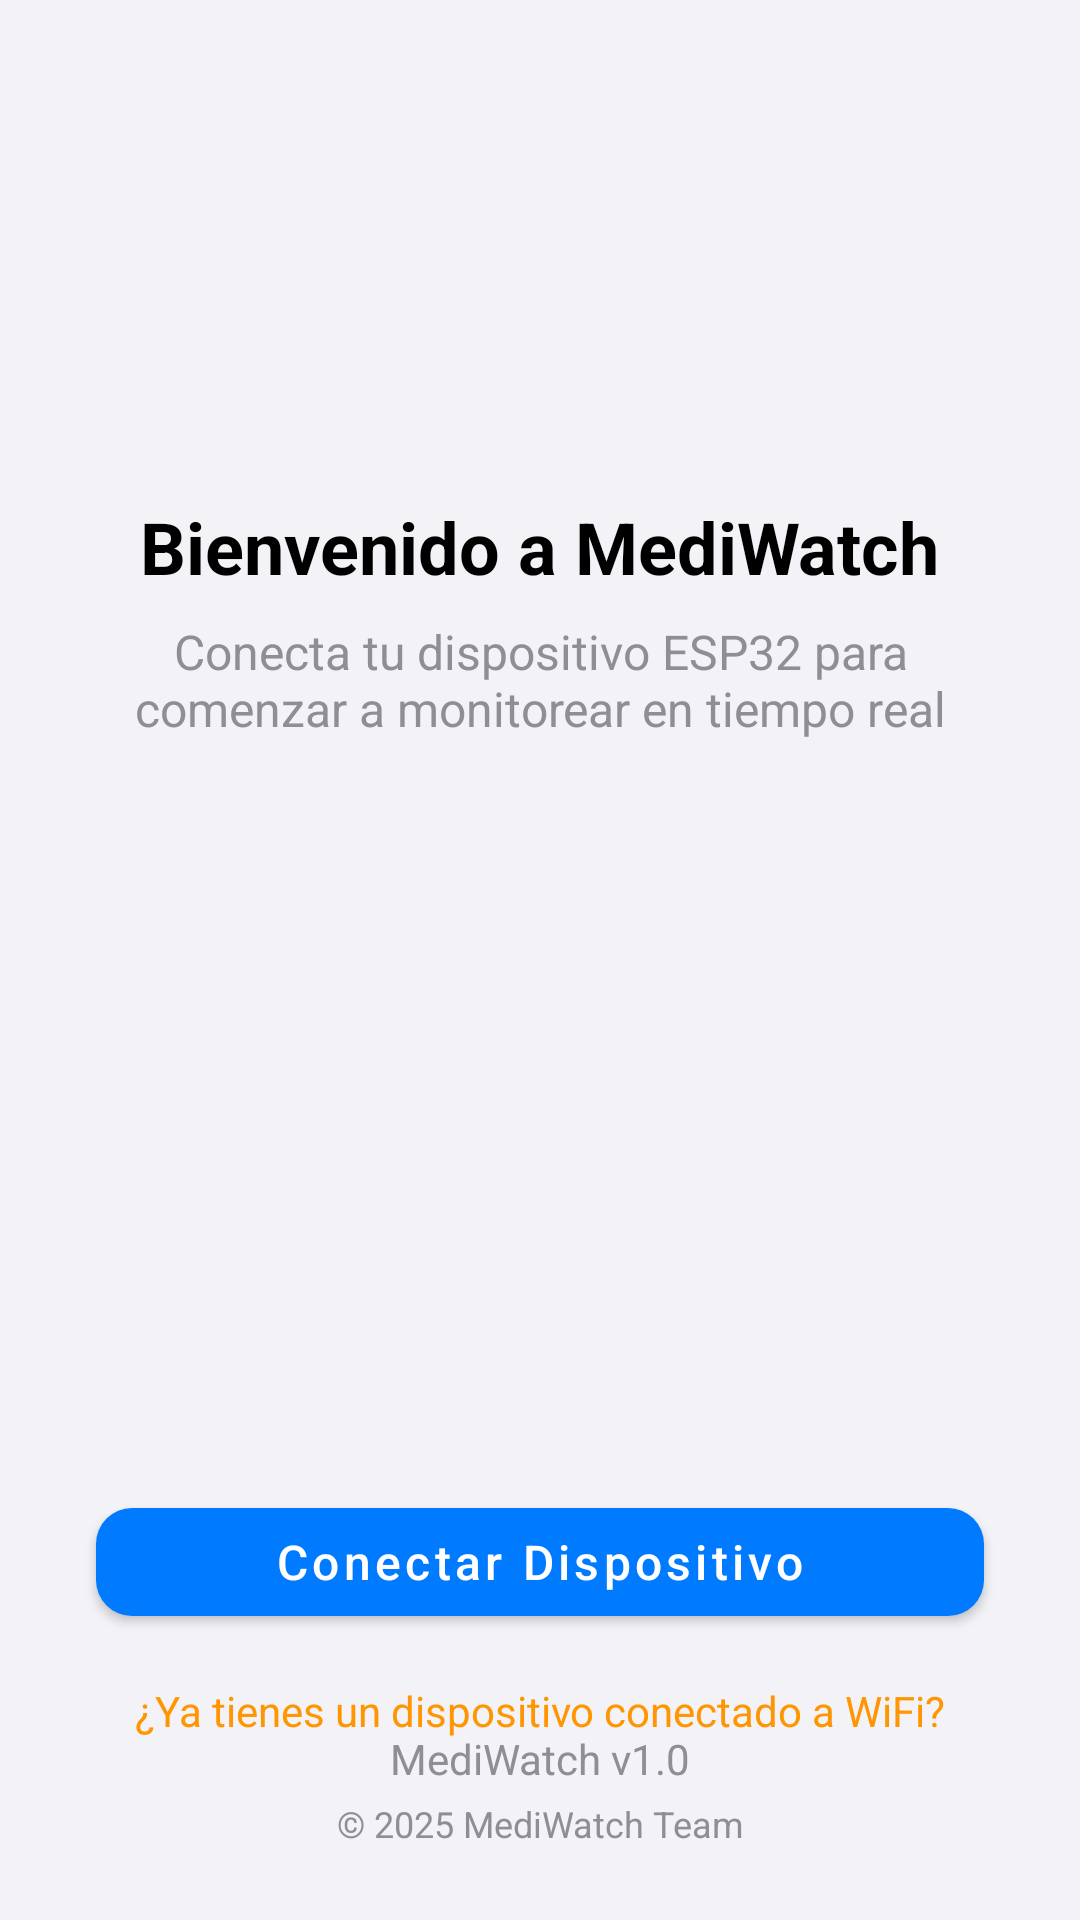

Reconstruct the res/layout file that produces this screen, plus the resources it refers to.
<!-- AndroidManifest.xml: application theme AppTheme -->
<!-- res/layout/content_esp_main.xml -->
<?xml version="1.0" encoding="utf-8"?>
<androidx.constraintlayout.widget.ConstraintLayout xmlns:android="http://schemas.android.com/apk/res/android"
    xmlns:app="http://schemas.android.com/apk/res-auto"
    xmlns:tools="http://schemas.android.com/tools"
    android:layout_width="match_parent"
    android:layout_height="match_parent"
    android:background="@color/colorBackground"
    app:layout_behavior="@string/appbar_scrolling_view_behavior"
    tools:context=".ui.activities.EspMainActivity"
    tools:showIn="@layout/activity_esp_main">

    
    <ImageView
        android:id="@+id/iv_esp"
        android:layout_width="150dp"
        android:layout_height="150dp"
        android:src="@drawable/ic_esp"
        app:layout_constraintTop_toTopOf="parent"
        app:layout_constraintStart_toStartOf="parent"
        app:layout_constraintEnd_toEndOf="parent"
        app:layout_constraintBottom_toTopOf="@id/tv_title"
        app:layout_constraintVertical_bias="0.3" />
        
    
    <TextView
        android:id="@+id/tv_title"
        android:layout_width="wrap_content"
        android:layout_height="wrap_content"
        android:text="Bienvenido a MediWatch"
        android:textSize="24sp"
        android:textColor="@color/colorText"
        android:textStyle="bold"
        android:layout_marginTop="16dp"
        app:layout_constraintTop_toBottomOf="@id/iv_esp"
        app:layout_constraintStart_toStartOf="parent"
        app:layout_constraintEnd_toEndOf="parent" />
        
    
    <TextView
        android:id="@+id/tv_subtitle"
        android:layout_width="0dp"
        android:layout_height="wrap_content"
        android:text="Conecta tu dispositivo ESP32 para comenzar a monitorear en tiempo real"
        android:textSize="16sp"
        android:textColor="@color/colorTextSecondary"
        android:textAlignment="center"
        android:layout_marginTop="8dp"
        android:layout_marginStart="32dp"
        android:layout_marginEnd="32dp"
        app:layout_constraintTop_toBottomOf="@id/tv_title"
        app:layout_constraintStart_toStartOf="parent"
        app:layout_constraintEnd_toEndOf="parent" />

    
    <com.google.android.material.button.MaterialButton
        android:id="@+id/btn_provision_device"
        android:layout_width="0dp"
        android:layout_height="wrap_content"
        android:layout_marginStart="32dp"
        android:layout_marginEnd="32dp"
        android:layout_marginBottom="32dp"
        android:text="Conectar Dispositivo"
        android:textSize="16sp"
        android:textAllCaps="false"
        app:cornerRadius="12dp"
        app:layout_constraintBottom_toTopOf="@id/ll_version"
        app:layout_constraintStart_toStartOf="parent"
        app:layout_constraintEnd_toEndOf="parent" />

    
    <TextView
        android:id="@+id/tv_recover_device"
        android:layout_width="wrap_content"
        android:layout_height="wrap_content"
        android:text="¿Ya tienes un dispositivo conectado a WiFi?"
        android:textColor="@color/colorAccent"
        android:textSize="14sp"
        android:padding="8dp"
        android:clickable="true"
        android:focusable="true"
        android:background="?attr/selectableItemBackground"
        app:layout_constraintTop_toBottomOf="@id/btn_provision_device"
        app:layout_constraintStart_toStartOf="parent"
        app:layout_constraintEnd_toEndOf="parent"
        android:layout_marginTop="8dp" />

    
    <LinearLayout
        android:id="@+id/ll_version"
        android:layout_width="wrap_content"
        android:layout_height="wrap_content"
        android:layout_marginBottom="24dp"
        android:orientation="vertical"
        android:gravity="center"
        app:layout_constraintBottom_toBottomOf="parent"
        app:layout_constraintStart_toStartOf="parent"
        app:layout_constraintEnd_toEndOf="parent">

        <TextView
            android:id="@+id/tv_app_version"
            android:layout_width="wrap_content"
            android:layout_height="wrap_content"
            android:text="MediWatch v1.0"
            android:textColor="@color/colorTextSecondary"
            android:textSize="14sp" />

        <TextView
            android:layout_width="wrap_content"
            android:layout_height="wrap_content"
            android:text="© 2025 MediWatch Team"
            android:textColor="@color/colorTextSecondary"
            android:textSize="12sp"
            android:layout_marginTop="4dp" />
    </LinearLayout>
</androidx.constraintlayout.widget.ConstraintLayout>
<!-- res/layout/activity_esp_main.xml (included above) -->
<?xml version="1.0" encoding="utf-8"?>
<androidx.coordinatorlayout.widget.CoordinatorLayout xmlns:android="http://schemas.android.com/apk/res/android"
    xmlns:app="http://schemas.android.com/apk/res-auto"
    xmlns:tools="http://schemas.android.com/tools"
    android:layout_width="match_parent"
    android:layout_height="match_parent"
    tools:context=".ui.activities.EspMainActivity">

    <com.google.android.material.appbar.AppBarLayout
        android:layout_width="match_parent"
        android:layout_height="wrap_content"
        android:theme="@style/AppTheme.AppBarOverlay">

        <androidx.appcompat.widget.Toolbar
            android:id="@+id/toolbar"
            android:layout_width="match_parent"
            android:layout_height="?attr/actionBarSize"
            android:background="?attr/colorPrimary"
            app:title="@string/provisioning_title"
            app:titleTextColor="@android:color/white"
            app:popupTheme="@style/AppTheme.PopupOverlay" />

    </com.google.android.material.appbar.AppBarLayout>

    
    <include layout="@layout/content_esp_main" />

</androidx.coordinatorlayout.widget.CoordinatorLayout>
<!-- resources referenced by this layout -->
<resources>
  <color name="colorAccent">#FF9500</color>
  <color name="colorBackground">#F2F2F7</color>
  <color name="colorText">#000000</color>
  <color name="colorTextSecondary">#8E8E93</color>
  <string name="provisioning_title">Aprovisionamiento ESP</string>
  <style name="AppTheme.AppBarOverlay" parent="ThemeOverlay.MaterialComponents.Dark.ActionBar" />
  <style name="AppTheme.PopupOverlay" parent="ThemeOverlay.MaterialComponents.Light" />
  <style name="AppTheme" parent="Theme.MaterialComponents.Light.NoActionBar">
          <item name="colorPrimary">@color/colorPrimary</item>
          <item name="colorPrimaryDark">@color/colorPrimaryDark</item>
          <item name="colorAccent">@color/colorAccent</item>
          <item name="android:windowBackground">@color/colorBackground</item>
          <item name="android:statusBarColor">@color/colorBackground</item>
          <item name="android:windowLightStatusBar">true</item>
      </style>
  <color name="colorPrimary">#007AFF</color>
  <color name="colorPrimaryDark">#0062CC</color>
</resources>
